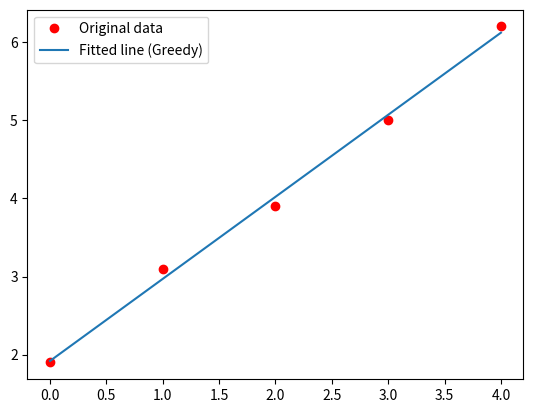

Generate this figure with matplotlib:
import matplotlib.pyplot as plt
import numpy as np
'''
策略：
在當前位置，試探上、下、左、右 四個方向（截距與斜率的加減）。
計算這四個新位置的 Loss，直接移動到 Loss 最小的那個位置。
如果四個方向都沒有比較好，就縮小步伐 (step size) 繼續找，直到步伐極小為止。
'''
# 準備數據
x = np.array([0, 1, 2, 3, 4], dtype=np.float32)
y = np.array([1.9, 3.1, 3.9, 5.0, 6.2], dtype=np.float32)

# 定義模型與損失函數
def predict(a, xt):
    return a[0] + a[1] * xt

def MSE(a, x, y):
    total = 0
    for i in range(len(x)):
        total += (y[i] - predict(a, x[i]))**2
    return total

def loss(p):
    return MSE(p, x, y)

# 貪婪演算法 (Greedy Search)
def greedy_regression(f, start_p, start_h=0.1, min_h=0.0001):
    p = list(start_p)
    h = start_h
    current_loss = f(p)
    
    print(f"Start: p={p}, loss={current_loss:.4f}")
    
    while h > min_h:
        best_p = None
        best_loss = current_loss
        
        # 定義四個鄰居方向：(截距+h, 斜率), (截距-h, 斜率), (截距, 斜率+h), (截距, 斜率-h)
        # 貪婪策略：窮舉所有鄰居，找出最好的一個
        candidates = [
            [p[0] + h, p[1]], # Intercept +
            [p[0] - h, p[1]], # Intercept -
            [p[0], p[1] + h], # Slope +
            [p[0], p[1] - h]  # Slope -
        ]
        
        found_better = False
        for cand in candidates:
            l = f(cand)
            # 如果發現比現在更好的點 (且比目前找到最好的鄰居還好)
            if l < best_loss:
                best_loss = l
                best_p = cand
                found_better = True
        
        if found_better:
            # 貪婪地移動到最好的那個位置
            p = best_p
            current_loss = best_loss
            # print(f"Moved to: {p}, loss={current_loss:.4f}") 
        else:
            # 如果四周都沒比較好，代表在目前解析度下已經是谷底
            # 縮小步伐 (h)，進行更精細的搜尋
            h = h * 0.5
            # print(f"Narrowing step to {h}")

    return p, current_loss

# 執行與繪圖
start_p = [0.0, 0.0] 
best_p, min_loss = greedy_regression(loss, start_p)

print(f'最終結果 (Greedy): p={best_p}, loss={min_loss:.4f}')

y_predicted = list(map(lambda t: best_p[0] + best_p[1]*t, x))
plt.plot(x, y, 'ro', label='Original data')
plt.plot(x, y_predicted, label='Fitted line (Greedy)')
plt.legend()
plt.show()